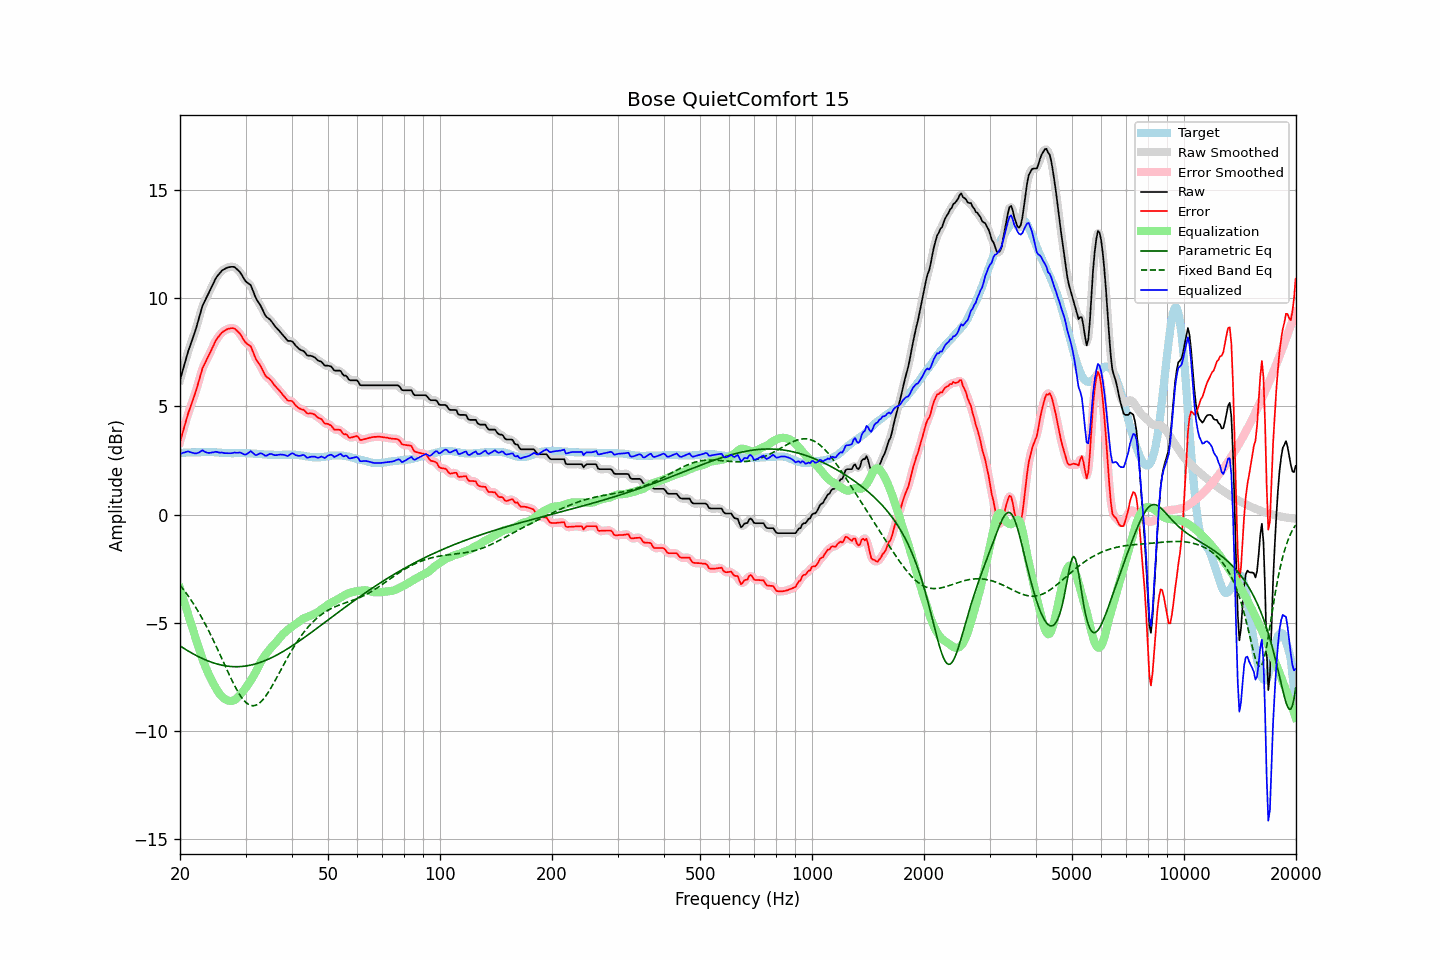

The table this chart was drawn from, first rows:
frequency, raw, error, smoothed, error_smoothed, equalization, parametric_eq, fixed_band_eq, equalized_raw, equalized_smoothed, target
20.00, 6.22, 3.36, 6.21, 3.36, -3.41, -6.07, -3.26, 2.81, 2.80, 2.86
20.20, 6.48, 3.62, 6.49, 3.63, -3.65, -6.12, -3.35, 2.83, 2.84, 2.86
20.40, 6.75, 3.90, 6.75, 3.89, -3.89, -6.17, -3.45, 2.86, 2.86, 2.86
20.61, 7.01, 4.14, 7.01, 4.15, -4.13, -6.22, -3.55, 2.88, 2.89, 2.87
20.81, 7.27, 4.41, 7.27, 4.41, -4.37, -6.26, -3.65, 2.91, 2.91, 2.87
21.02, 7.53, 4.66, 7.52, 4.65, -4.61, -6.31, -3.75, 2.92, 2.91, 2.87
21.23, 7.74, 4.87, 7.74, 4.87, -4.84, -6.35, -3.86, 2.90, 2.90, 2.87
21.44, 7.95, 5.08, 7.96, 5.08, -5.08, -6.39, -3.97, 2.87, 2.88, 2.88
21.66, 8.17, 5.29, 8.16, 5.29, -5.31, -6.43, -4.08, 2.86, 2.85, 2.88
21.87, 8.38, 5.51, 8.39, 5.51, -5.55, -6.48, -4.20, 2.84, 2.84, 2.88
22.09, 8.61, 5.74, 8.62, 5.74, -5.79, -6.51, -4.32, 2.83, 2.83, 2.88
22.31, 8.87, 5.99, 8.87, 5.99, -6.02, -6.55, -4.44, 2.85, 2.85, 2.89
22.54, 9.13, 6.25, 9.14, 6.26, -6.25, -6.59, -4.57, 2.88, 2.89, 2.88
22.76, 9.40, 6.52, 9.40, 6.52, -6.47, -6.63, -4.70, 2.93, 2.93, 2.89
22.99, 9.66, 6.77, 9.63, 6.74, -6.69, -6.66, -4.83, 2.97, 2.94, 2.89
23.22, 9.81, 6.92, 9.82, 6.93, -6.89, -6.69, -4.97, 2.92, 2.93, 2.89
23.45, 9.96, 7.07, 9.97, 7.08, -7.07, -6.73, -5.11, 2.89, 2.90, 2.89
23.69, 10.11, 7.22, 10.11, 7.22, -7.25, -6.76, -5.25, 2.86, 2.86, 2.89
23.92, 10.26, 7.37, 10.27, 7.37, -7.41, -6.79, -5.40, 2.85, 2.85, 2.90
24.16, 10.42, 7.53, 10.42, 7.53, -7.56, -6.81, -5.55, 2.86, 2.86, 2.89
24.40, 10.58, 7.70, 10.58, 7.69, -7.71, -6.84, -5.70, 2.87, 2.87, 2.89
24.65, 10.73, 7.84, 10.74, 7.86, -7.85, -6.87, -5.85, 2.88, 2.89, 2.89
24.89, 10.89, 8.02, 10.88, 8.00, -7.99, -6.89, -6.01, 2.91, 2.90, 2.88
25.14, 11.01, 8.13, 11.00, 8.13, -8.11, -6.91, -6.17, 2.90, 2.89, 2.88
25.39, 11.10, 8.24, 11.11, 8.24, -8.23, -6.93, -6.33, 2.87, 2.88, 2.87
25.65, 11.19, 8.32, 11.20, 8.33, -8.33, -6.95, -6.49, 2.86, 2.87, 2.87
25.91, 11.28, 8.42, 11.27, 8.41, -8.41, -6.97, -6.66, 2.87, 2.86, 2.86
26.16, 11.33, 8.47, 11.33, 8.48, -8.48, -6.98, -6.82, 2.86, 2.85, 2.86
26.43, 11.37, 8.52, 11.38, 8.53, -8.53, -6.99, -6.98, 2.84, 2.85, 2.85
26.69, 11.41, 8.56, 11.41, 8.56, -8.57, -7.01, -7.15, 2.84, 2.84, 2.85
26.96, 11.44, 8.59, 11.44, 8.59, -8.60, -7.02, -7.31, 2.84, 2.83, 2.85
27.23, 11.45, 8.60, 11.45, 8.61, -8.62, -7.02, -7.47, 2.83, 2.83, 2.85
27.50, 11.46, 8.62, 11.47, 8.62, -8.62, -7.03, -7.62, 2.84, 2.84, 2.84
27.77, 11.46, 8.62, 11.46, 8.62, -8.61, -7.03, -7.77, 2.85, 2.85, 2.84
28.05, 11.45, 8.60, 11.43, 8.59, -8.57, -7.04, -7.92, 2.88, 2.86, 2.85
28.33, 11.38, 8.53, 11.39, 8.54, -8.52, -7.04, -8.06, 2.86, 2.87, 2.85
28.62, 11.31, 8.46, 11.32, 8.47, -8.45, -7.04, -8.19, 2.86, 2.87, 2.85
28.90, 11.24, 8.39, 11.23, 8.39, -8.37, -7.03, -8.31, 2.87, 2.86, 2.85
29.19, 11.14, 8.29, 11.13, 8.28, -8.28, -7.03, -8.43, 2.86, 2.85, 2.85
29.48, 11.01, 8.16, 11.01, 8.16, -8.19, -7.02, -8.53, 2.82, 2.82, 2.85
29.78, 10.88, 8.03, 10.89, 8.05, -8.10, -7.01, -8.61, 2.78, 2.79, 2.85
30.08, 10.78, 7.94, 10.79, 7.95, -8.01, -7.00, -8.69, 2.78, 2.79, 2.84
30.38, 10.72, 7.88, 10.73, 7.89, -7.90, -6.99, -8.75, 2.82, 2.83, 2.84
30.68, 10.67, 7.83, 10.67, 7.84, -7.79, -6.98, -8.80, 2.88, 2.88, 2.84
30.99, 10.61, 7.78, 10.58, 7.75, -7.67, -6.96, -8.83, 2.94, 2.90, 2.83
31.30, 10.43, 7.61, 10.43, 7.60, -7.56, -6.95, -8.84, 2.88, 2.87, 2.83
31.61, 10.24, 7.42, 10.25, 7.43, -7.43, -6.93, -8.84, 2.81, 2.81, 2.82
31.93, 10.04, 7.23, 10.06, 7.25, -7.29, -6.91, -8.82, 2.75, 2.77, 2.82
32.24, 9.91, 7.10, 9.92, 7.11, -7.15, -6.88, -8.79, 2.76, 2.77, 2.81
32.57, 9.80, 7.00, 9.80, 6.99, -7.00, -6.86, -8.74, 2.81, 2.80, 2.80
32.89, 9.69, 6.89, 9.68, 6.88, -6.85, -6.84, -8.68, 2.84, 2.83, 2.80
33.22, 9.54, 6.74, 9.53, 6.74, -6.72, -6.81, -8.61, 2.82, 2.81, 2.80
33.55, 9.38, 6.59, 9.38, 6.59, -6.61, -6.78, -8.53, 2.77, 2.77, 2.79
33.89, 9.22, 6.44, 9.24, 6.46, -6.50, -6.75, -8.43, 2.72, 2.74, 2.78
34.23, 9.13, 6.35, 9.14, 6.37, -6.40, -6.72, -8.32, 2.73, 2.74, 2.78
34.57, 9.08, 6.31, 9.07, 6.30, -6.31, -6.69, -8.21, 2.77, 2.77, 2.77
34.92, 9.02, 6.25, 9.01, 6.24, -6.22, -6.65, -8.09, 2.81, 2.79, 2.77
35.27, 8.93, 6.16, 8.93, 6.16, -6.13, -6.62, -7.97, 2.80, 2.79, 2.77
35.62, 8.82, 6.05, 8.83, 6.06, -6.05, -6.58, -7.84, 2.77, 2.77, 2.77
35.97, 8.72, 5.96, 8.73, 5.97, -5.97, -6.54, -7.70, 2.75, 2.75, 2.76
... 635 more rows
